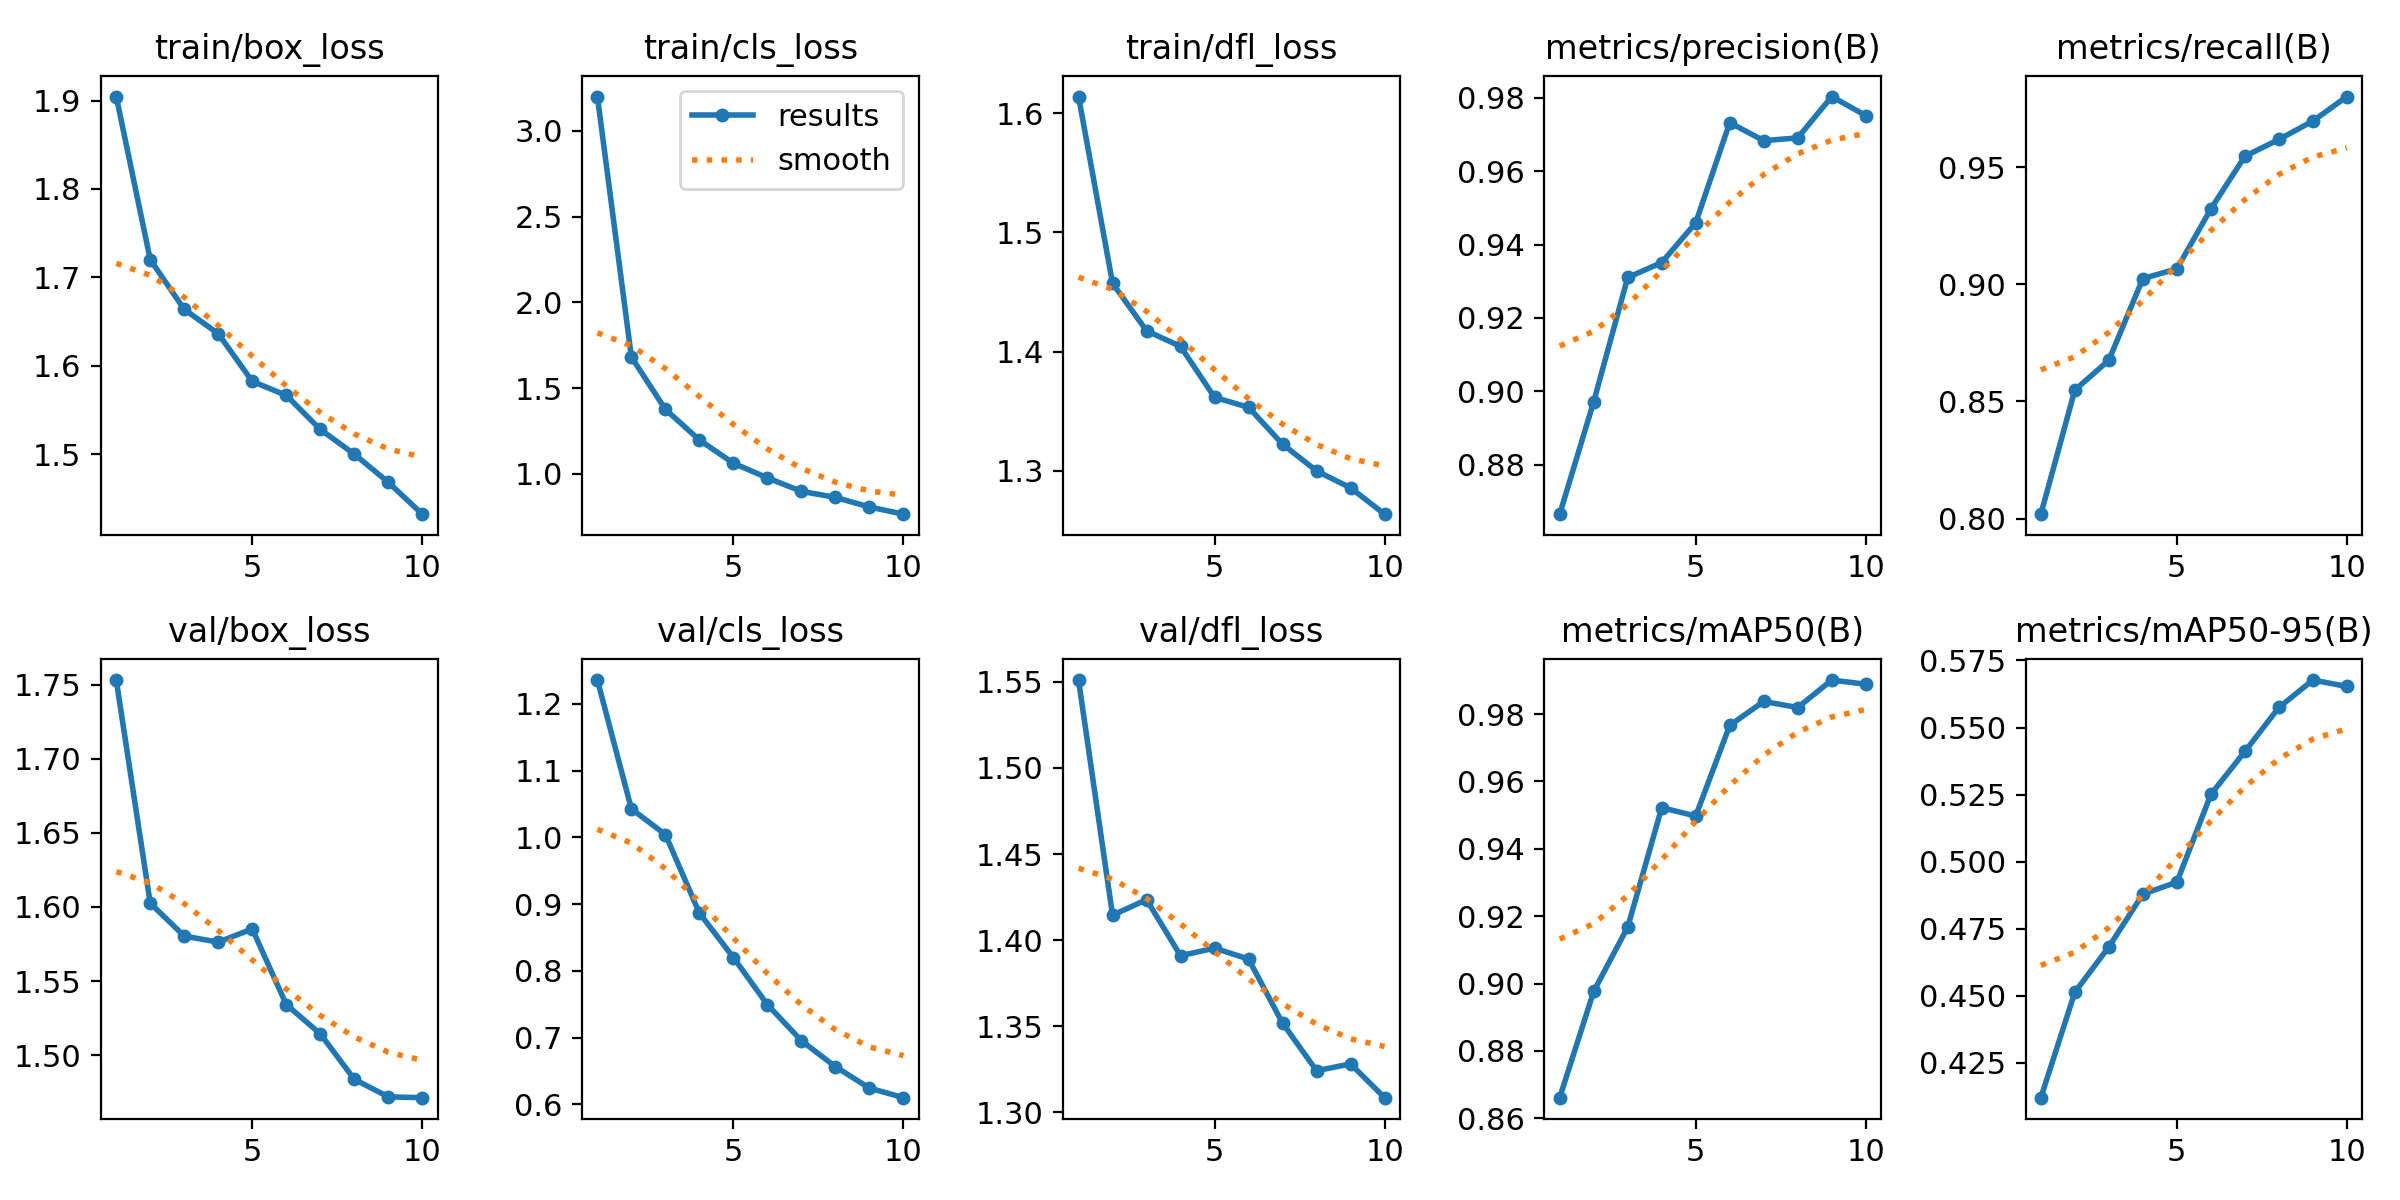

Source data for this figure (header and first rows):
epoch, time, train/box_loss, train/cls_loss, train/dfl_loss, metrics/precision(B), metrics/recall(B), metrics/mAP50(B), metrics/mAP50-95(B), val/box_loss, val/cls_loss, val/dfl_loss, lr/pg0, lr/pg1, lr/pg2
1, 2731, 1.905, 3.199, 1.614, 0.8665, 0.8019, 0.8661, 0.412, 1.753, 1.236, 1.551, 0.0003325, 0.0003325, 0.0003325
2, 2859, 1.72, 1.681, 1.457, 0.8972, 0.8549, 0.8977, 0.4513, 1.602, 1.043, 1.414, 0.0005999, 0.0005999, 0.0005999
3, 2989, 1.664, 1.376, 1.417, 0.931, 0.8676, 0.9167, 0.4682, 1.58, 1.004, 1.423, 0.0008013, 0.0008013, 0.0008013
4, 3118, 1.636, 1.197, 1.404, 0.9351, 0.9024, 0.9522, 0.4879, 1.576, 0.8864, 1.391, 0.000703, 0.000703, 0.000703
5, 3251, 1.582, 1.062, 1.361, 0.9459, 0.9065, 0.9497, 0.4924, 1.585, 0.8198, 1.395, 0.000604, 0.000604, 0.000604
6, 3380, 1.567, 0.9767, 1.353, 0.9732, 0.9321, 0.9766, 0.5251, 1.534, 0.7492, 1.389, 0.000505, 0.000505, 0.000505
7, 3510, 1.528, 0.898, 1.322, 0.9683, 0.9546, 0.9837, 0.5411, 1.514, 0.6952, 1.352, 0.000406, 0.000406, 0.000406
8, 3638, 1.5, 0.8629, 1.3, 0.9691, 0.9618, 0.9819, 0.5575, 1.484, 0.6562, 1.324, 0.000307, 0.000307, 0.000307
9, 3764, 1.468, 0.8069, 1.285, 0.9803, 0.9696, 0.9901, 0.5677, 1.472, 0.6242, 1.328, 0.000208, 0.000208, 0.000208
10, 3888, 1.432, 0.765, 1.263, 0.9751, 0.9801, 0.9888, 0.5653, 1.471, 0.6099, 1.308, 0.000109, 0.000109, 0.000109
